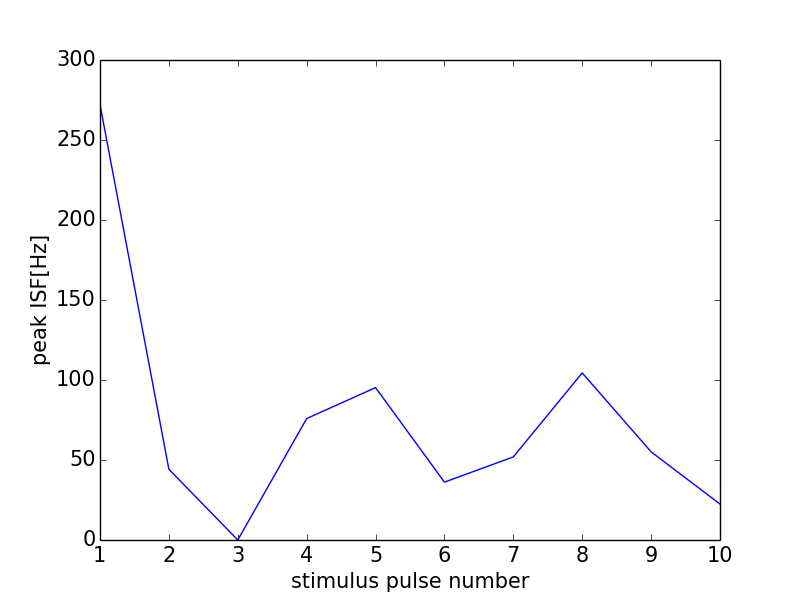

The table this chart was drawn from, first rows:
0, 0.0
0, 0
1, 272.1
2, 44.2
3, 0
4, 75.9
5, 95.24
6, 36.17
7, 51.95
8, 104.4
9, 55.1
10, 22.46
11, 0
